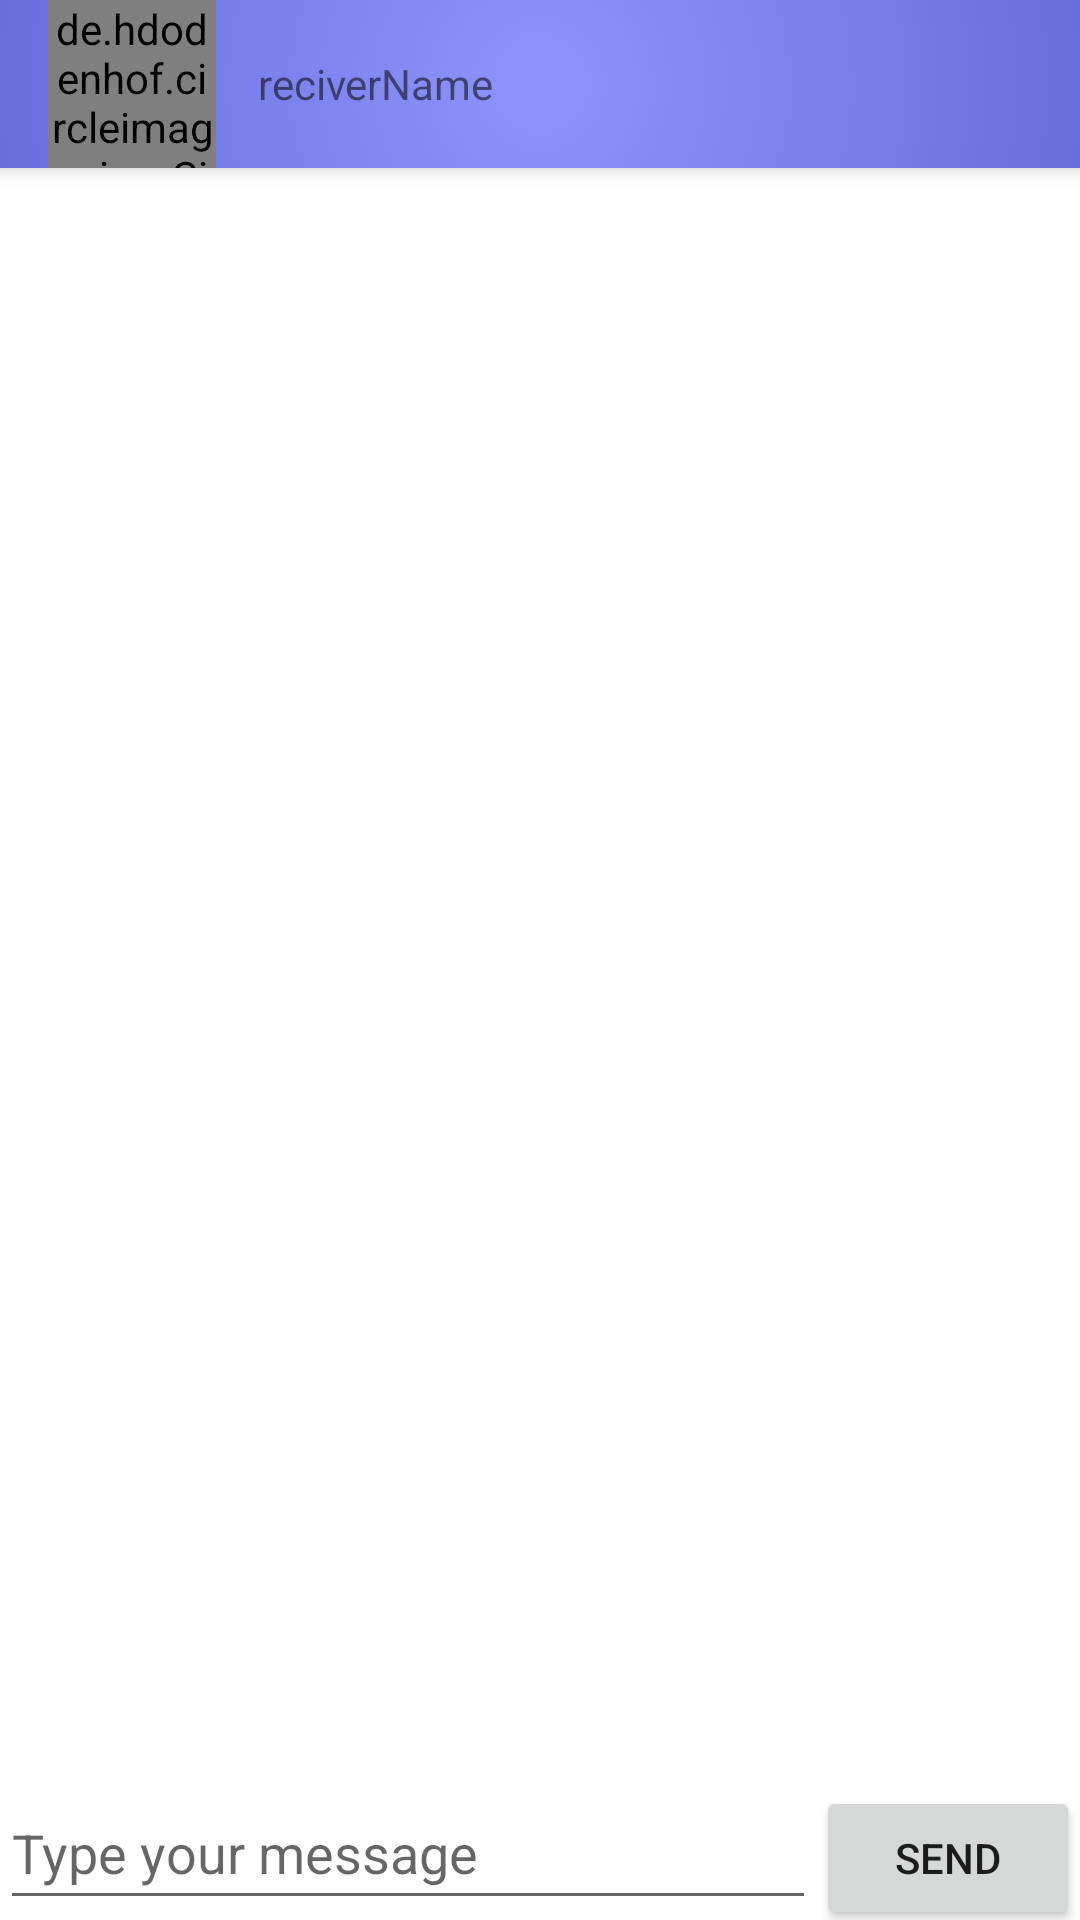

The Android layout XML behind this screen, and the referenced resources:
<!-- AndroidManifest.xml: application theme Theme.MyActivity -->
<!-- res/layout/activity_message.xml -->
<?xml version="1.0" encoding="utf-8"?>
<LinearLayout xmlns:android="http://schemas.android.com/apk/res/android"
    xmlns:app="http://schemas.android.com/apk/res-auto"
    xmlns:tools="http://schemas.android.com/tools"
    android:layout_width="match_parent"
    android:layout_height="match_parent"
    android:orientation="vertical"
    tools:context=".MessageActivity">

    <androidx.appcompat.widget.Toolbar
        android:id="@+id/toolbar"
        android:layout_width="match_parent"
        android:layout_height="?attr/actionBarSize"
        android:background="@drawable/background"
        android:elevation="4dp"
        app:popupTheme="@style/ThemeOverlay.AppCompat.ActionBar">

        <de.hdodenhof.circleimageview.CircleImageView
        android:id="@+id/receiver_image"
        android:layout_width="56dp"
        android:layout_height="56dp"
        android:src="@drawable/profile"
        app:civ_border_width="2dp"
        app:civ_border_color="#FF000000" />
        <TextView
            android:id="@+id/receiver_name"
            android:layout_width="wrap_content"
            android:layout_height="wrap_content"
            android:text="@string/recivername"
           android:layout_marginStart="30dp"
           />



    </androidx.appcompat.widget.Toolbar>


    <androidx.recyclerview.widget.RecyclerView
        android:id="@+id/messagesRecyclerView"
        android:layout_width="match_parent"
        android:layout_height="0dp"
        android:layout_weight="1"
        android:padding="16dp"/>
    <LinearLayout
        android:layout_width="match_parent"
        android:layout_height="wrap_content"
        android:orientation="horizontal">

        <EditText
            android:id="@+id/messageEditText"
            android:layout_width="0dp"
            android:layout_height="wrap_content"
            android:layout_weight="1"
            android:hint="@string/type_your_message"
            android:minHeight="48dp" />

        <Button
            android:id="@+id/sendButton"
            android:layout_width="wrap_content"
            android:layout_height="wrap_content"
            android:text="@string/send" />

    </LinearLayout>





</LinearLayout>
<!-- resources referenced by this layout -->
<resources>
  <!-- drawable background (drawable) -->
  <?xml version="1.0" encoding="utf-8"?>
  <selector xmlns:android="http://schemas.android.com/apk/res/android">
  <item>
      <shape>
          <gradient
              android:gradientRadius="300dp"
              android:endColor="#4e54c8"
              android:startColor="#8f94fb"
              android:type="radial">
  
          </gradient>
      </shape>
  </item>
  </selector>
  <string name="recivername">reciverName</string>
  <string name="send">Send</string>
  <string name="type_your_message">Type your message</string>
  <style name="Theme.MyActivity" parent="Theme.MaterialComponents.DayNight.NoActionBar">
          <item name="windowActionBar">false</item>
          
          <item name="colorPrimary">@color/purple_500</item>
          <item name="colorPrimaryVariant">@color/purple_700</item>
          <item name="colorOnPrimary">@color/white</item>
          
          <item name="colorSecondary">@color/teal_200</item>
          <item name="colorSecondaryVariant">@color/teal_700</item>
          <item name="colorOnSecondary">@color/black</item>
          
          <item name="android:statusBarColor" tools:targetApi="l">?attr/colorPrimaryVariant</item>
          
      </style>
  <!-- not gathered from this repository: default colours our renderer supplied (Android Studio template values) -->
  <color name="purple_500">#FF6200EE</color>
  <color name="purple_700">#FF3700B3</color>
  <color name="teal_200">#FF03DAC5</color>
  <color name="teal_700">#FF018786</color>
  <color name="black">#FF000000</color>
  <color name="white">#FFFFFFFF</color>
</resources>
